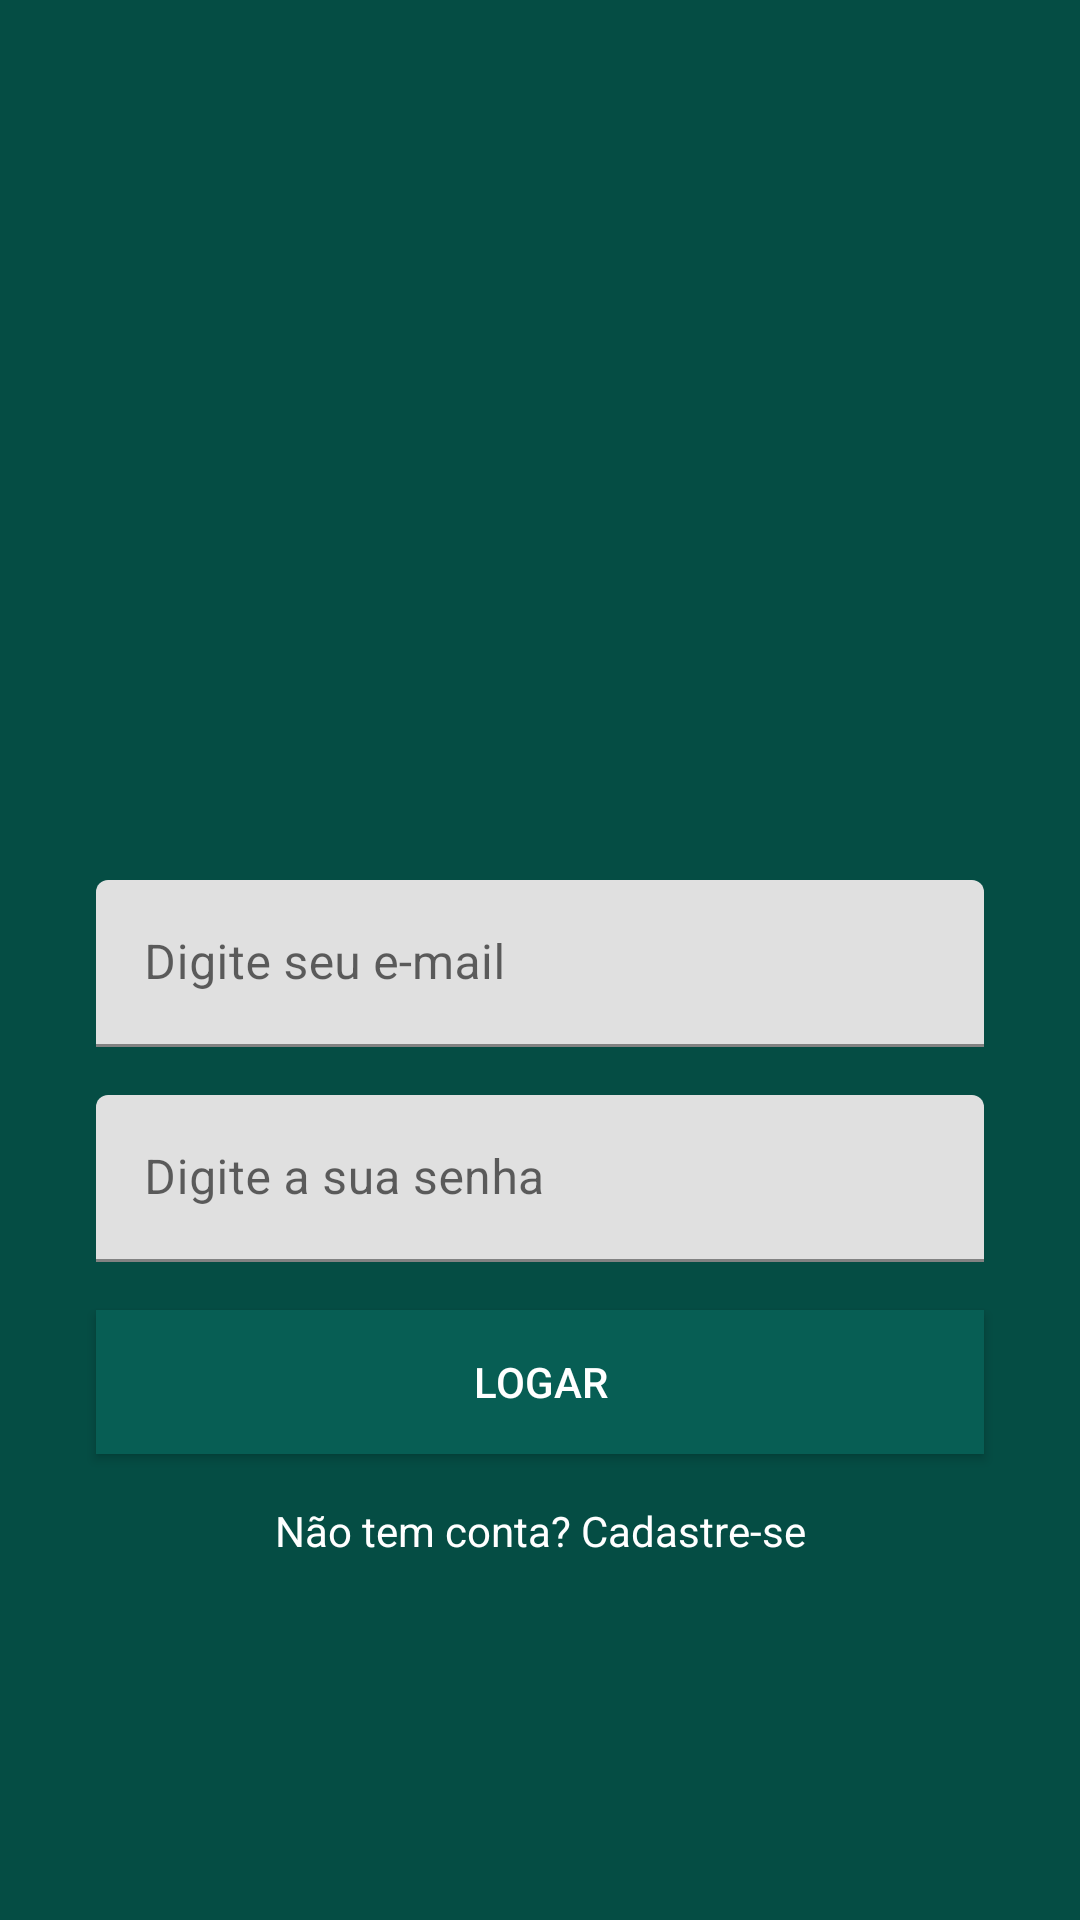

Write the Android layout XML for this screen, with the resource values it uses.
<!-- AndroidManifest.xml: application theme Theme.WhatsApp -->
<!-- res/layout/activity_login.xml -->
<?xml version="1.0" encoding="utf-8"?>
<androidx.constraintlayout.widget.ConstraintLayout
    xmlns:android="http://schemas.android.com/apk/res/android"
    xmlns:app="http://schemas.android.com/apk/res-auto"
    xmlns:tools="http://schemas.android.com/tools"
    android:layout_width="match_parent"
    android:layout_height="match_parent"
    android:background="@color/colorPrimaryDark"
    tools:context=".activity.LoginActivity">

    <ImageView
        android:id="@+id/imageView"
        android:layout_width="200dp"
        android:layout_height="157dp"
        app:layout_constraintBottom_toTopOf="@+id/textInputLayout"
        app:layout_constraintEnd_toEndOf="parent"
        app:layout_constraintStart_toStartOf="parent"
        app:layout_constraintTop_toTopOf="parent"
        app:layout_constraintVertical_chainStyle="packed"
        app:srcCompat="@drawable/logo" />

    <com.google.android.material.textfield.TextInputLayout
        android:id="@+id/textInputLayout"
        android:layout_width="0dp"
        android:layout_height="wrap_content"
        android:layout_marginStart="32dp"
        android:layout_marginTop="16dp"
        android:layout_marginEnd="32dp"
        app:layout_constraintBottom_toTopOf="@+id/textInputLayout2"
        app:layout_constraintEnd_toEndOf="parent"
        app:layout_constraintStart_toStartOf="parent"
        app:layout_constraintTop_toBottomOf="@+id/imageView">

        <com.google.android.material.textfield.TextInputEditText
            android:id="@+id/editLoginEmail"
            android:layout_width="match_parent"
            android:layout_height="wrap_content"
            android:hint="@string/digite_email" />
    </com.google.android.material.textfield.TextInputLayout>

    <com.google.android.material.textfield.TextInputLayout
        android:id="@+id/textInputLayout2"
        android:layout_width="0dp"
        android:layout_height="wrap_content"
        android:layout_marginStart="32dp"
        android:layout_marginTop="16dp"
        android:layout_marginEnd="32dp"
        app:layout_constraintBottom_toTopOf="@+id/button"
        app:layout_constraintEnd_toEndOf="parent"
        app:layout_constraintStart_toStartOf="parent"
        app:layout_constraintTop_toBottomOf="@+id/textInputLayout">

        <com.google.android.material.textfield.TextInputEditText
            android:id="@+id/editLoginSenha"
            android:layout_width="match_parent"
            android:layout_height="wrap_content"
            android:hint="@string/digite_senha"
            android:inputType="textPassword" />
    </com.google.android.material.textfield.TextInputLayout>

    <Button
        android:id="@+id/button"
        android:layout_width="0dp"
        android:layout_height="wrap_content"
        android:layout_marginStart="32dp"
        android:layout_marginTop="16dp"
        android:layout_marginEnd="32dp"
        android:background="@color/colorPrimary"
        android:onClick="validarAutenticacaoUsuario"
        android:text="@string/botao_logar"
        android:textColor="@android:color/white"
        app:layout_constraintBottom_toTopOf="@+id/textView"
        app:layout_constraintEnd_toEndOf="parent"
        app:layout_constraintStart_toStartOf="parent"
        app:layout_constraintTop_toBottomOf="@+id/textInputLayout2" />

    <TextView
        android:id="@+id/textView"
        android:layout_width="wrap_content"
        android:layout_height="wrap_content"
        android:layout_marginTop="16dp"
        android:onClick="abrirTelaCadastro"
        android:text="@string/nao_tem_conta"
        android:textColor="@android:color/white"
        app:layout_constraintBottom_toBottomOf="parent"
        app:layout_constraintEnd_toEndOf="parent"
        app:layout_constraintStart_toStartOf="parent"
        app:layout_constraintTop_toBottomOf="@+id/button" />
</androidx.constraintlayout.widget.ConstraintLayout>
<!-- resources referenced by this layout -->
<resources>
  <color name="colorPrimary">#075e54</color>
  <color name="colorPrimaryDark">#054d44</color>
  <string name="botao_logar">Logar</string>
  <string name="digite_email">Digite seu e-mail</string>
  <string name="digite_senha">Digite a sua senha</string>
  <string name="nao_tem_conta">Não tem conta? Cadastre-se</string>
  <style name="Theme.WhatsApp" parent="Theme.MaterialComponents.Light.NoActionBar">
  
          
          <item name="colorPrimary">@color/colorPrimary</item>
          <item name="colorPrimaryVariant">@color/colorPrimaryDark</item>
          <item name="colorOnPrimary">@color/colorAccent</item>
  
          
          <item name="colorSecondary">@android:color/white</item>
          <item name="colorSecondaryVariant">@android:color/black</item>
          <item name="colorOnSecondary">@android:color/white</item>
  
          
          <item name="android:statusBarColor" tools:targetApi="l">?attr/colorPrimaryVariant</item>
  
      </style>
  <color name="colorAccent">#25d366</color>
</resources>
